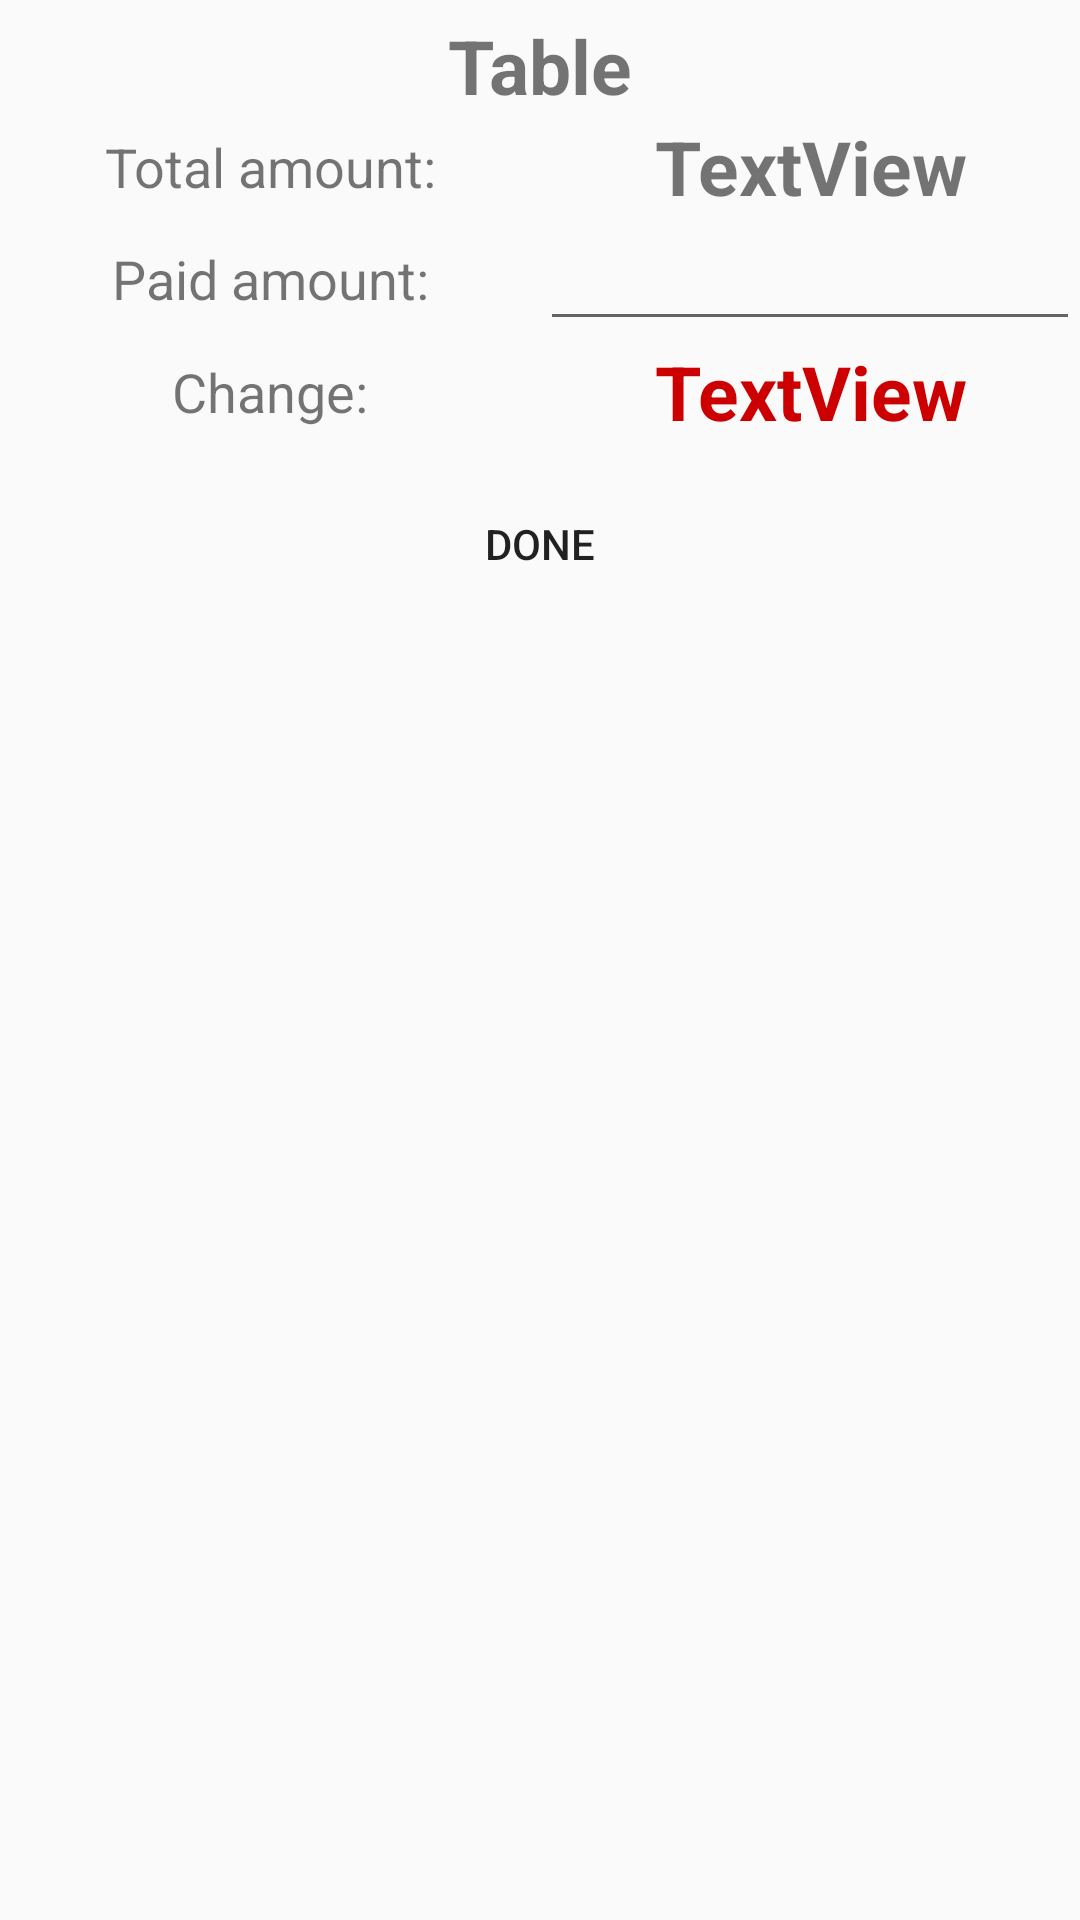

Android layout source for this screen:
<!-- AndroidManifest.xml: application theme AppTheme -->
<!-- res/layout/waiter_find_resta.xml -->
<?xml version="1.0" encoding="utf-8"?>
<LinearLayout xmlns:android="http://schemas.android.com/apk/res/android"
    xmlns:tools="http://schemas.android.com/tools"
    android:orientation="vertical" android:layout_width="match_parent"
    android:layout_height="match_parent">

    <TextView
        android:id="@+id/txtTable"
        android:layout_width="wrap_content"
        android:layout_height="wrap_content"
        android:layout_gravity="center"
        android:layout_marginTop="5dp"
        android:text="Table"
        android:textSize="25sp"
        android:textStyle="bold" />

    <LinearLayout
        android:layout_width="match_parent"
        android:layout_height="wrap_content"
        android:orientation="horizontal">

        <TextView
            android:id="@+id/lbl1"
            android:layout_width="match_parent"
            android:layout_height="match_parent"
            android:layout_gravity="center"
            android:layout_weight="1"
            android:gravity="center"
            android:text="Total amount:"
            android:textAlignment="center"
            android:textSize="18sp" />

        <TextView
            android:id="@+id/txtSum"
            android:layout_width="match_parent"
            android:layout_height="match_parent"
            android:layout_gravity="center"
            android:layout_weight="1"
            android:gravity="center"
            android:text="TextView"
            android:textAlignment="center"
            android:textSize="25sp"
            android:textStyle="bold"
            tools:text="20.00" />

    </LinearLayout>

    <LinearLayout
        android:layout_width="match_parent"
        android:layout_height="wrap_content"
        android:orientation="horizontal">

        <TextView
            android:id="@+id/lbl2"
            android:layout_width="match_parent"
            android:layout_height="match_parent"
            android:layout_gravity="center"
            android:layout_weight="1"
            android:gravity="center"
            android:text="Paid amount:"
            android:textAlignment="center"
            android:textSize="18sp" />

        <EditText
            android:id="@+id/txtPaid"
            android:layout_width="match_parent"
            android:layout_height="match_parent"
            android:layout_weight="1"
            android:ems="10"
            android:inputType="numberDecimal"
            android:singleLine="false" />

    </LinearLayout>

    <LinearLayout
        android:layout_width="match_parent"
        android:layout_height="wrap_content"
        android:orientation="horizontal">

        <TextView
            android:id="@+id/lbl3"
            android:layout_width="match_parent"
            android:layout_height="match_parent"
            android:layout_gravity="center"
            android:layout_weight="1"
            android:gravity="center"
            android:text="Change:"
            android:textAlignment="center"
            android:textSize="18sp" />

        <TextView
            android:id="@+id/txtChange"
            android:layout_width="match_parent"
            android:layout_height="match_parent"
            android:layout_gravity="center"
            android:layout_weight="1"
            android:gravity="center"
            android:text="TextView"
            android:textAlignment="center"
            android:textColor="@android:color/holo_red_dark"
            android:textSize="25sp"
            android:textStyle="bold" />

    </LinearLayout>

    <LinearLayout
        android:layout_width="match_parent"
        android:layout_height="match_parent"
        android:orientation="horizontal">

        <Button
            android:id="@+id/btnDone"
            style="@style/Widget.AppCompat.Button.Borderless"
            android:layout_width="match_parent"
            android:layout_height="wrap_content"
            android:layout_marginTop="10dp"
            android:layout_weight="1"
            android:onClick="doneResta"
            android:text="Done" />

    </LinearLayout>

</LinearLayout>
<!-- resources referenced by this layout -->
<resources>
  <style name="AppTheme" parent="Theme.AppCompat.Light.DarkActionBar">
          
          <item name="colorPrimary">@color/colorPrimary</item>
          <item name="colorPrimaryDark">@color/colorPrimaryDark</item>
          <item name="colorAccent">@color/colorAccent</item>
      </style>
  <color name="colorPrimary">#3f51b5</color>
  <color name="colorPrimaryDark">#293466</color>
  <color name="colorAccent">#FF4081</color>
</resources>
